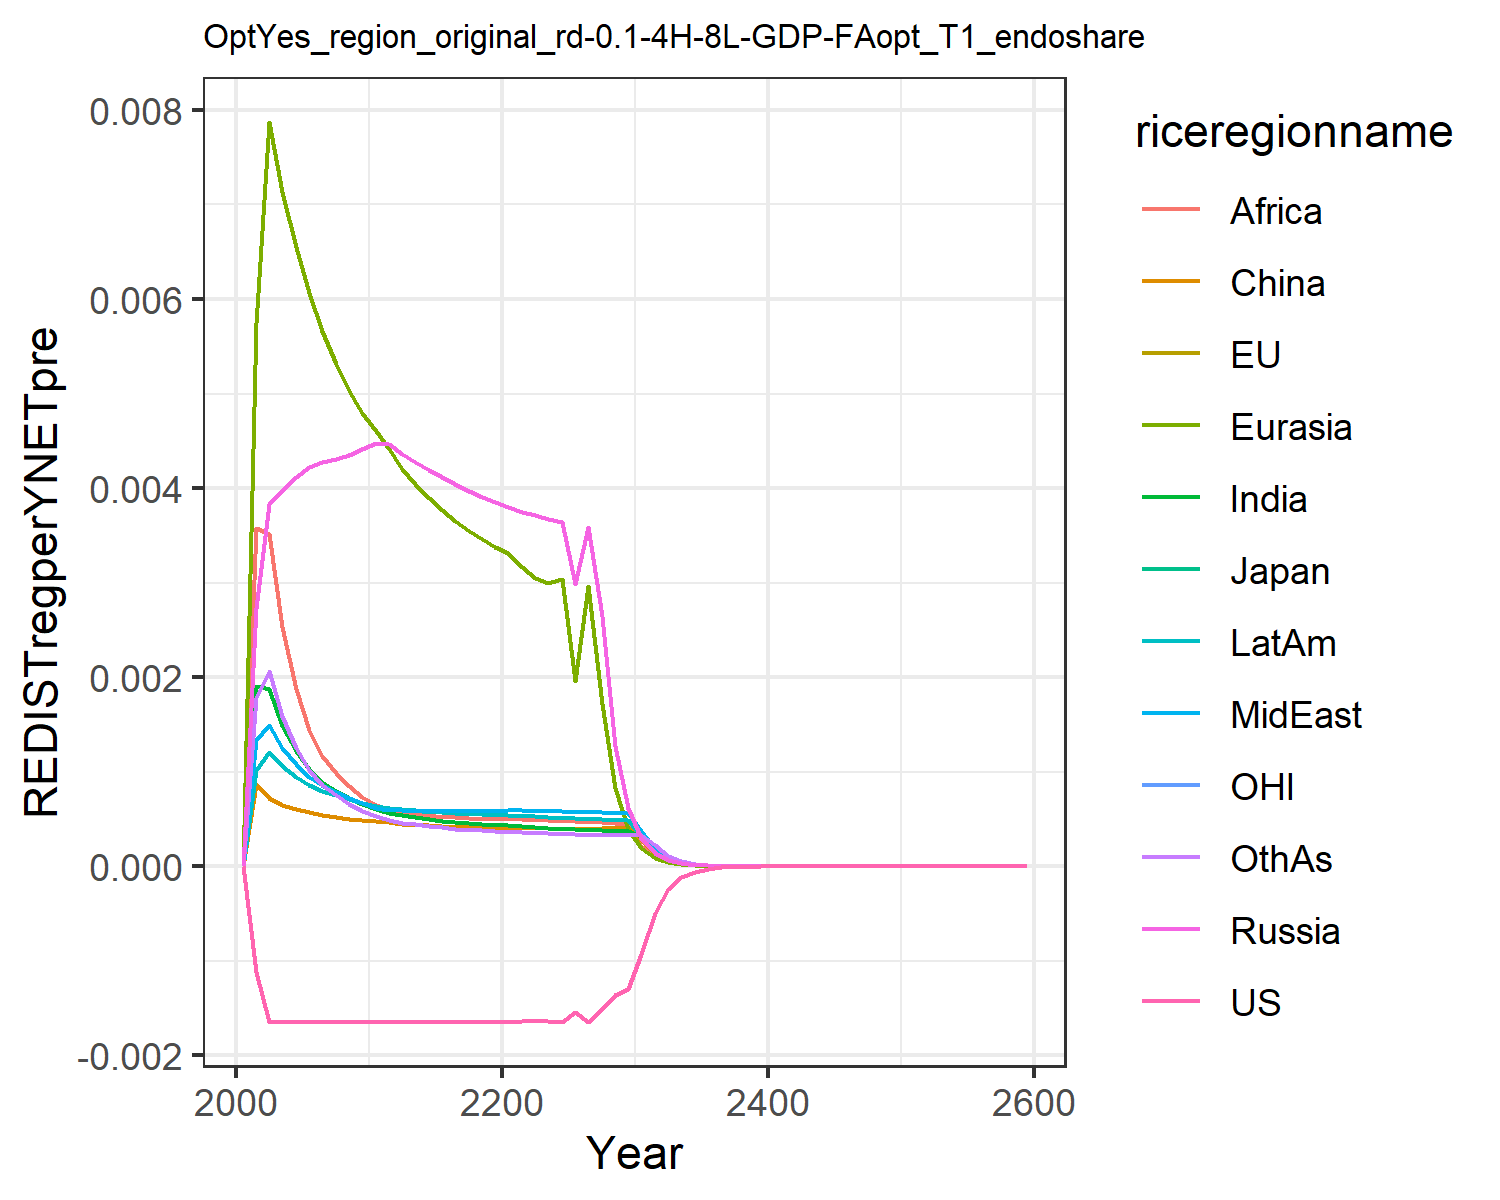

The table this chart was drawn from, first rows:
0.0, 0.0, 0.0, 0.0, 0.0, 0.0, 0.0, 0.0, 0.0, 0.0, 0.0, 0.0
-0.00112, -0.00112, -0.00112, 0.002732, 0.005746, 0.0008704, 0.001908, 0.001336, 0.003579, 0.001018, -0.00112, 0.001774
-0.001645, -0.001645, -0.001645, 0.003829, 0.007871, 0.0007232, 0.001879, 0.001497, 0.003519, 0.00121, -0.001645, 0.002063
-0.001645, -0.001645, -0.001645, 0.003971, 0.00713, 0.0006516, 0.001487, 0.001255, 0.002528, 0.001058, -0.001645, 0.001585
-0.001645, -0.001645, -0.001645, 0.004119, 0.006553, 0.0006038, 0.001221, 0.001078, 0.001879, 0.0009433, -0.001645, 0.001254
-0.001645, -0.001645, -0.001645, 0.004218, 0.006063, 0.0005692, 0.001027, 0.0009448, 0.001439, 0.000858, -0.001645, 0.00102
-0.001645, -0.001645, -0.001645, 0.004272, 0.005659, 0.0005441, 0.0008956, 0.0008543, 0.00117, 0.0007978, -0.001645, 0.0008639
-0.001645, -0.001645, -0.001645, 0.004304, 0.00531, 0.0005206, 0.0007989, 0.0007839, 0.0009904, 0.0007483, -0.001645, 0.0007505
-0.001645, -0.001645, -0.001645, 0.00435, 0.005026, 0.0005018, 0.000721, 0.0007225, 0.0008495, 0.0007063, -0.001645, 0.0006602
-0.001645, -0.001645, -0.001645, 0.004409, 0.004794, 0.0004872, 0.0006575, 0.0006685, 0.0007372, 0.0006706, -0.001645, 0.0005875
-0.001645, -0.001645, -0.001645, 0.004479, 0.004605, 0.0004762, 0.0006053, 0.0006208, 0.0006465, 0.0006399, -0.001645, 0.0005282
-0.001645, -0.001645, -0.001645, 0.004464, 0.00441, 0.0004635, 0.0005663, 0.0005959, 0.0005931, 0.0006173, -0.001645, 0.000487
-0.001645, -0.001645, -0.001645, 0.004362, 0.004203, 0.0004471, 0.000537, 0.0005908, 0.0005666, 0.0006013, -0.001645, 0.0004581
-0.001645, -0.001645, -0.001645, 0.004274, 0.004044, 0.0004407, 0.0005167, 0.000588, 0.0005517, 0.0005893, -0.001645, 0.0004414
-0.001645, -0.001645, -0.001645, 0.004191, 0.003897, 0.000433, 0.0004979, 0.0005856, 0.0005375, 0.0005783, -0.001645, 0.0004249
-0.001645, -0.001645, -0.001645, 0.004113, 0.003766, 0.0004256, 0.0004814, 0.0005842, 0.0005254, 0.0005687, -0.001645, 0.00041
-0.001645, -0.001645, -0.001645, 0.00404, 0.00365, 0.0004192, 0.0004673, 0.0005835, 0.0005158, 0.0005606, -0.001645, 0.0003972
-0.001645, -0.001645, -0.001645, 0.003972, 0.003548, 0.0004138, 0.0004554, 0.0005838, 0.0005085, 0.0005538, -0.001645, 0.0003865
-0.001645, -0.001645, -0.001645, 0.00391, 0.003459, 0.0004096, 0.0004455, 0.0005849, 0.0005035, 0.0005482, -0.001645, 0.0003777
-0.001645, -0.001645, -0.001645, 0.003851, 0.003381, 0.0004065, 0.0004375, 0.0005868, 0.0005006, 0.0005438, -0.001645, 0.0003707
-0.001645, -0.001645, -0.001645, 0.003797, 0.003313, 0.0004044, 0.000431, 0.0005893, 0.0004995, 0.0005403, -0.001645, 0.0003654
-0.00164, -0.00164, -0.00164, 0.00375, 0.003169, 0.0004024, 0.0004235, 0.0005894, 0.0004972, 0.0005352, -0.00164, 0.0003596
-0.001637, -0.001637, -0.001637, 0.003711, 0.003047, 0.0004005, 0.0004145, 0.0005863, 0.000493, 0.0005278, -0.001637, 0.0003529
-0.001637, -0.001637, -0.001637, 0.003675, 0.002999, 0.0003991, 0.000406, 0.0005827, 0.0004859, 0.0005205, -0.001637, 0.0003469
-0.001644, -0.001644, -0.001644, 0.003643, 0.00304, 0.0003983, 0.0003982, 0.0005791, 0.0004791, 0.0005135, -0.001644, 0.0003419
-0.001538, -0.001538, -0.001538, 0.002985, 0.001963, 0.0003981, 0.0003911, 0.0005757, 0.0004729, 0.000507, -0.001538, 0.0003377
-0.001645, -0.001645, -0.001645, 0.003585, 0.002969, 0.0003984, 0.0003848, 0.0005724, 0.0004673, 0.0005009, -0.001645, 0.0003344
-0.001508, -0.001508, -0.001508, 0.002643, 0.00172, 0.0003992, 0.0003791, 0.0005694, 0.0004624, 0.0004952, -0.001508, 0.000332
-0.001367, -0.001367, -0.001367, 0.001277, 0.0008268, 0.0004006, 0.0003741, 0.0005669, 0.0004581, 0.0004903, -0.001367, 0.0003303
-0.001296, -0.001296, -0.001296, 0.0006168, 0.0003978, 0.0004021, 0.0003695, 0.0005642, 0.0004487, 0.0004856, -0.001296, 0.0003292
-0.0009327, -0.0009327, -0.0009327, 0.0002977, 0.0001912, 0.0002804, 0.0003206, 0.0003761, 0.0002168, 0.0003169, -0.0009327, 0.0003285
-0.0004939, -0.0004939, -0.0004939, 0.0001437, 9.200103333939929e-5, 0.0001362, 0.0001546, 0.0001817, 0.0001048, 0.0001531, -0.0004939, 0.0002243
-0.0002405, -0.0002405, -0.0002405, 6.952948830931046e-5, 4.4377897676140295e-5, 6.634681628533123e-5, 7.470147968291779e-5, 8.798196885757557e-5, 5.078878155653176e-5, 7.41047820880159e-5, -0.0002405, 0.0001093
-0.0001172, -0.0001172, -0.0001172, 3.3676817148263647e-5, 2.1432762024990123e-5, 3.235169185614516e-5, 3.614864506320311e-5, 4.2638758657645394e-5, 2.463916394222415e-5, 3.591422533589845e-5, -0.0001172, 5.3368946876820835e-5
-5.70907913779371e-5, -5.70907913779371e-5, -5.70907913779371e-5, 1.632434293864136e-5, 1.0362057417584677e-5, 1.5788946887738992e-5, 1.751169022120822e-5, 2.0680674274948405e-5, 1.1964695568842552e-5, 1.7419009131911346e-5, -5.7090791377937096e-5, 2.607637073694624e-5
-2.7824525623611283e-5, -2.7824525623611283e-5, -2.7824525623611286e-5, 7.918338986815988e-6, 5.014320230153389e-6, 7.711401350363381e-6, 8.491464836886326e-6, 1.0037618198326096e-5, 5.814991446731692e-6, 8.454076839065983e-6, -2.7824525623611283e-5, 1.275306003831678e-5
-1.3563563958575062e-5, -1.3563563958575064e-5, -1.356356395857506e-5, 3.843172237168788e-6, 2.4284588112886844e-6, 3.7687508243372688e-6, 4.121091226303389e-6, 4.87493554685507e-6, 2.8283363867817938e-6, 4.105425497741394e-6, -1.3563563958575062e-5, 6.24232694616117e-6
-6.612898214948644e-6, -6.612898214948644e-6, -6.612898214948643e-6, 1.8662673572013729e-6, 1.1769660771730482e-6, 1.842952217857194e-6, 2.001612337053347e-6, 2.368923927935298e-6, 1.3766234770364173e-6, 1.994668548470703e-6, -6.612898214948643e-6, 3.0577893319196556e-6
-3.224568475072109e-6, -3.2245684750721093e-6, -3.2245684750721093e-6, 9.066955960814575e-7, 5.707929885726449e-7, 9.016892949952909e-7, 9.728664209503597e-7, 1.1517350471569686e-6, 6.704588446509212e-7, 9.695717888706905e-7, -3.224568475072109e-6, 1.498879804199331e-6
-1.572551152420569e-6, -1.5725511524205688e-6, -1.5725511524205688e-6, 4.406880887168254e-7, 2.7697814512604563e-7, 4.4137015232241087e-7, 4.731541288507605e-7, 5.602101556095916e-7, 3.267195423584372e-7, 4.7148202546786656e-7, -1.5725511524205688e-6, 7.351859920606254e-7
-7.669808354971806e-7, -7.669808354971805e-7, -7.669808354971803e-7, 2.1427141158578528e-7, 1.3447400628909736e-7, 2.161382986553902e-7, 2.3025109579853434e-7, 2.726001436562511e-7, 1.5929405093572854e-7, 2.293548454643209e-7, -7.669808354971805e-7, 3.608067965146781e-7
-3.741149587995471e-7, -3.741149587995471e-7, -3.741149587995471e-7, 1.0421812136627178e-7, 6.531810759081625e-8, 1.0588263782366011e-7, 1.121053731613463e-7, 1.3269652488416998e-7, 7.770035284310853e-8, 1.1160713183893907e-7, -3.7411495879954705e-7, 1.771648758555981e-7
-1.824994780359297e-7, -1.8249947803592967e-7, -1.8249947803592967e-7, 5.07052686823112e-8, 3.1740230041749386e-8, 5.188780673183884e-8, 5.460785653039028e-8, 6.461521400428609e-8, 3.791621441939698e-8, 5.432535519673812e-8, -1.824994780359297e-7, 8.703350166720368e-8
-8.903280307912065e-8, -8.903280307912065e-8, -8.903280307912065e-8, 2.4676303478785462e-8, 1.5429389411636384e-8, 2.5435381640774695e-8, 2.6611434710201265e-8, 3.147290450749372e-8, 1.8509171466089834e-8, 2.6450061138469348e-8, -8.903280307912065e-8, 4.2774366126804955e-8
-4.3437697986252025e-8, -4.343769798625202e-8, -4.3437697986252025e-8, 1.2011909109583074e-8, 7.502958143859772e-9, 1.2471820533662512e-8, 1.2973237564828442e-8, 1.5333885184698866e-8, 9.038415727620904e-9, 1.2881087326837055e-8, -4.3437697986252025e-8, 2.1030667274189374e-8
-2.1193801475659197e-8, -2.1193801475659194e-8, -2.1193801475659194e-8, 5.8484116707382635e-9, 3.649607093155853e-9, 6.116847663167611e-9, 6.326735154263425e-9, 7.47255088707284e-9, 4.414951735688865e-9, 6.27436266162982e-9, -2.1193801475659194e-8, 1.034380722230327e-8
-1.0341264218714274e-8, -1.0341264218714274e-8, -1.0341264218714274e-8, 2.848052576764748e-9, 1.7757253650939147e-9, 3.0006853153779217e-9, 3.086370597688914e-9, 3.64230300163224e-9, 2.1571207742319867e-9, 3.0568110817175687e-9, -1.0341264218714274e-8, 5.0892357554627975e-9
-5.046135444135298e-9, -5.046135444135298e-9, -5.046135444135298e-9, 1.3871821559512442e-9, 8.64190169210024e-10, 1.4723059465756753e-9, 1.5060557611965079e-9, 1.7756778083240952e-9, 1.0542067128073582e-9, 1.489502123343976e-9, -5.046135444135298e-9, 2.50471084763511e-9
-2.4624236996219965e-9, -2.462423699621997e-9, -2.4624236996219965e-9, 6.75750855729148e-10, 4.206643618948373e-10, 7.225224537411915e-10, 7.351015871076987e-10, 8.658140042818251e-10, 5.153106952786761e-10, 7.259049721893448e-10, -2.4624236996219965e-9, 1.233061277533057e-9
-1.2016657213910734e-9, -1.2016657213910734e-9, -1.2016657213910734e-9, 3.2923073629885645e-10, 2.0480719122630082e-10, 3.546272046071599e-10, 3.588863763536755e-10, 4.2223066520490677e-10, 2.519387717000674e-10, 3.5381636895593453e-10, -1.2016657213910734e-9, 6.071889771907116e-10
-5.864354623958623e-10, -5.864354623958624e-10, -5.864354623958623e-10, 1.604237237627903e-10, 9.97307338854375e-11, 1.7408154845562266e-10, 1.7525117447540102e-10, 2.059362929315787e-10, 1.2319548272328242e-10, 1.724764064934182e-10, -5.864354623958623e-10, 2.9906544380572734e-10
-2.862011039859901e-10, -2.8620110398599006e-10, -2.8620110398599006e-10, 7.817821118384572e-11, 4.857125732748417e-11, 8.546469470029298e-11, 8.559556497594775e-11, 1.0045416440080142e-10, 6.025052985121301e-11, 8.408719423164388e-11, -2.8620110398599006e-10, 1.4733416880428056e-10
-1.3968055924894646e-10, -1.3968055924894646e-10, -1.3968055924894646e-10, 3.810191876988078e-11, 2.3658609428421393e-11, 4.1963147800583315e-11, 4.1813913025261837e-11, 4.900603758926552e-11, 2.947043113122387e-11, 4.099904746276965e-11, -1.3968055924894646e-10, 7.259856754391633e-11
-6.817315901162573e-11, -6.817315901162574e-11, -6.817315901162574e-11, 1.857152410604586e-11, 1.1525303928926788e-11, 2.0605885795728084e-11, 2.0429757157838727e-11, 2.3909641867081176e-11, 1.4416691506338751e-11, 1.9992047351684735e-11, -6.817315901162573e-11, 3.5779397632973377e-11
-3.3273846993825604e-11, -3.327384699382561e-11, -3.3273846993825604e-11, 9.052820381898067e-12, 5.615174957998968e-12, 1.0119326192799377e-11, 9.983268160490095e-12, 1.1666327739082746e-11, 7.053307974003163e-12, 9.749373151923442e-12, -3.3273846993825604e-11, 1.763648470085421e-11
-1.6240680436026713e-11, -1.624068043602671e-11, -1.624068043602671e-11, 4.413187891070965e-12, 2.7360054342434153e-12, 4.96986553119823e-12, 4.8791515068721995e-12, 5.69284219581968e-12, 3.4511468047660508e-12, 4.754761664808042e-12, -1.6240680436026713e-11, 8.694791908907254e-12
-7.927141344924503e-12, -7.927141344924505e-12, -7.927141344924503e-12, 2.1515426815790847e-12, 1.3332418228152758e-12, 2.440992948360481e-12, 2.384917349752544e-12, 2.7781433940800724e-12, 1.6887801241994583e-12, 2.319052237030816e-12, -7.927141344924505e-12, 4.287154362233903e-12
-3.869365977054066e-12, -3.869365977054066e-12, -3.869365977054066e-12, 1.048995825147687e-12, 6.497334656638852e-13, 1.1989850491147842e-12, 1.165885024907826e-12, 1.3558378402283805e-12, 8.264528551279447e-13, 1.1311479935486776e-12, -3.869365977054066e-12, 2.1141549960724046e-12
-1.8887460216167805e-12, -1.88874602161678e-12, -1.88874602161678e-12, 5.114713485315405e-13, 3.166593563002539e-13, 5.88956533006516e-13, 5.700169864992408e-13, 6.617375681375942e-13, 4.0447807613684157e-13, 5.517637065819436e-13, -1.88874602161678e-12, 1.0426959632905402e-12
-9.219718164443522e-13, -9.219718164443524e-13, -9.219718164443524e-13, 2.493965235392537e-13, 1.5433947358685608e-13, 2.893158035198294e-13, 2.7871879039420657e-13, 3.229880392858728e-13, 1.9797065134361673e-13, 2.691594108557674e-13, -9.219718164443524e-13, 5.143129518687864e-13
